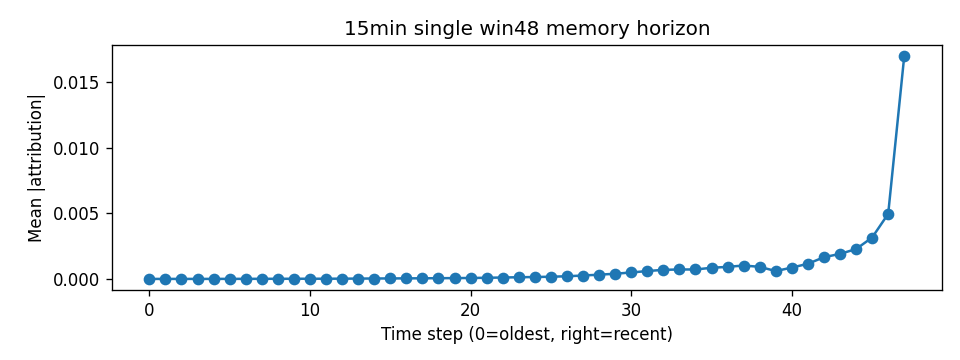

Values plotted in this chart, from the file beside it:
step, mean_abs_attr
0, 7.507748e-06
1, 8.412804e-06
2, 8.717367e-06
3, 8.773849e-06
4, 9.758341e-06
5, 1.1556893e-05
6, 1.3902495e-05
7, 1.6293354e-05
8, 1.7906235e-05
9, 1.98792e-05
10, 2.1312411e-05
11, 2.2690856e-05
12, 2.6641133e-05
13, 3.2576478e-05
14, 3.8997296e-05
15, 4.4916385e-05
16, 4.9132417e-05
17, 5.4990738e-05
18, 6.290117e-05
19, 6.983093e-05
20, 7.922288e-05
21, 9.40782e-05
22, 0.000115
23, 0.0001355
24, 0.0001528
25, 0.0001748
26, 0.0002106
27, 0.000267
28, 0.00033
29, 0.0004022
30, 0.0004983
31, 0.0006072
32, 0.0006992
33, 0.000728
34, 0.0007269
35, 0.0008565
36, 0.0009271
37, 0.00103
38, 0.0009284
39, 0.0006059
40, 0.0008735
41, 0.00116
42, 0.001665
43, 0.001915
44, 0.002285
45, 0.003163
46, 0.00497
47, 0.01701
